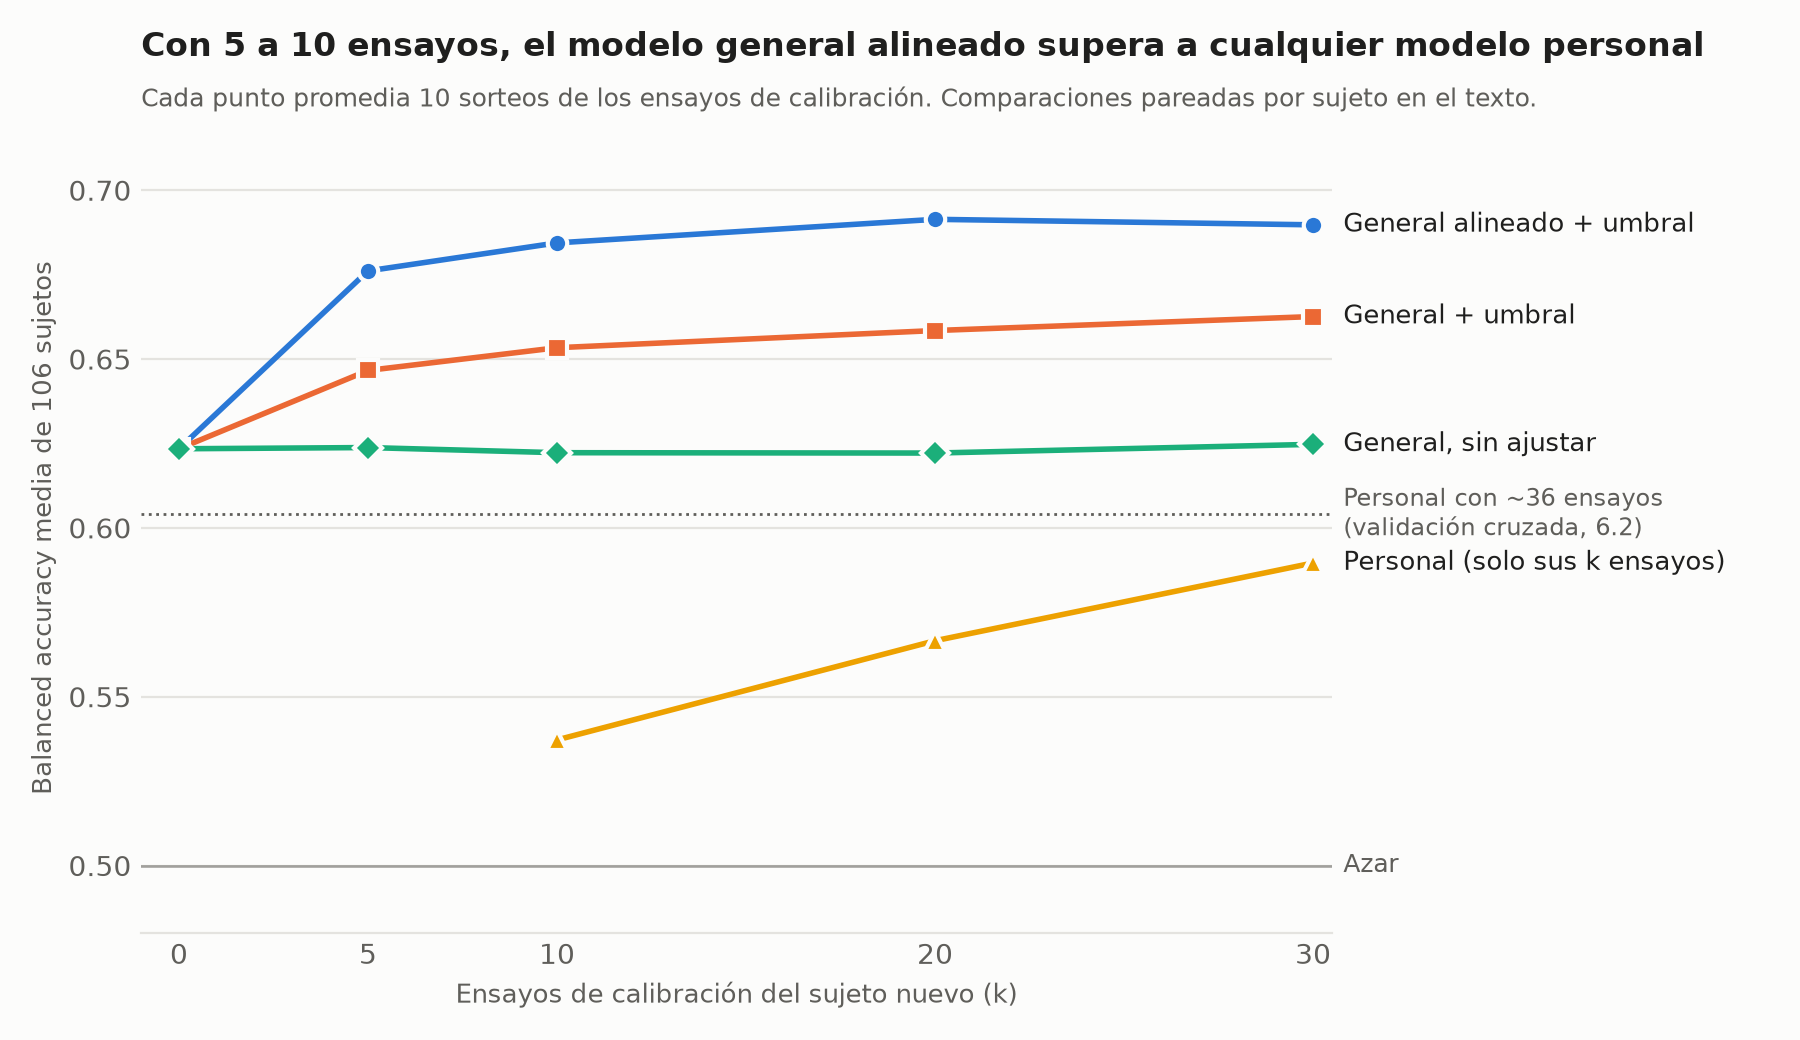

The file beside this chart, header and first rows:
sujeto, k, rep, estrategia, n_prueba, balanced_accuracy, auc
1, 0, 0, general, 45, 0.5593, 0.6522
1, 5, 0, general, 40, 0.55, 0.64
1, 5, 0, general_umbral, 40, 0.575, 0.64
1, 5, 0, alineado_umbral, 40, 0.7, 0.8
1, 5, 1, general, 40, 0.55, 0.6525
1, 5, 1, general_umbral, 40, 0.6, 0.6525
1, 5, 1, alineado_umbral, 40, 0.75, 0.8025
1, 5, 2, general, 40, 0.55, 0.6475
1, 5, 2, general_umbral, 40, 0.6, 0.6475
1, 5, 2, alineado_umbral, 40, 0.725, 0.78
1, 5, 3, general, 40, 0.55, 0.6275
1, 5, 3, general_umbral, 40, 0.55, 0.6275
1, 5, 3, alineado_umbral, 40, 0.625, 0.8075
1, 5, 4, general, 40, 0.6, 0.68
1, 5, 4, general_umbral, 40, 0.575, 0.68
1, 5, 4, alineado_umbral, 40, 0.625, 0.835
1, 5, 5, general, 40, 0.525, 0.6225
1, 5, 5, general_umbral, 40, 0.6, 0.6225
1, 5, 5, alineado_umbral, 40, 0.7, 0.765
1, 5, 6, general, 40, 0.575, 0.645
1, 5, 6, general_umbral, 40, 0.575, 0.645
1, 5, 6, alineado_umbral, 40, 0.675, 0.77
1, 5, 7, general, 40, 0.55, 0.64
1, 5, 7, general_umbral, 40, 0.575, 0.64
1, 5, 7, alineado_umbral, 40, 0.7, 0.79
1, 5, 8, general, 40, 0.525, 0.62
1, 5, 8, general_umbral, 40, 0.6, 0.62
1, 5, 8, alineado_umbral, 40, 0.725, 0.7975
1, 5, 9, general, 40, 0.575, 0.6775
1, 5, 9, general_umbral, 40, 0.6, 0.6775
1, 5, 9, alineado_umbral, 40, 0.6, 0.825
1, 10, 0, general, 35, 0.5458, 0.6144
1, 10, 0, general_umbral, 35, 0.4853, 0.6144
1, 10, 0, alineado_umbral, 35, 0.719, 0.8039
1, 10, 0, personal, 35, 0.4804, 0.5098
1, 10, 1, general, 35, 0.4902, 0.5621
1, 10, 1, general_umbral, 35, 0.4886, 0.5621
1, 10, 1, alineado_umbral, 35, 0.7451, 0.7745
1, 10, 1, personal, 35, 0.4592, 0.3725
1, 10, 2, general, 35, 0.5752, 0.6438
1, 10, 2, general_umbral, 35, 0.5964, 0.6438
1, 10, 2, alineado_umbral, 35, 0.7108, 0.8039
1, 10, 2, personal, 35, 0.5196, 0.5131
1, 10, 3, general, 35, 0.549, 0.6438
1, 10, 3, general_umbral, 35, 0.5784, 0.6438
1, 10, 3, alineado_umbral, 35, 0.7141, 0.7778
1, 10, 3, personal, 35, 0.5931, 0.6307
1, 10, 4, general, 35, 0.5474, 0.6732
1, 10, 4, general_umbral, 35, 0.6209, 0.6732
1, 10, 4, alineado_umbral, 35, 0.7108, 0.7974
1, 10, 4, personal, 35, 0.451, 0.4641
1, 10, 5, general, 35, 0.4902, 0.5915
1, 10, 5, general_umbral, 35, 0.5948, 0.5915
1, 10, 5, alineado_umbral, 35, 0.6569, 0.7582
1, 10, 5, personal, 35, 0.4853, 0.4379
1, 10, 6, general, 35, 0.6324, 0.6667
1, 10, 6, general_umbral, 35, 0.5703, 0.6667
1, 10, 6, alineado_umbral, 35, 0.7108, 0.8137
1, 10, 6, personal, 35, 0.6307, 0.6699
1, 10, 7, general, 35, 0.5458, 0.6536
... 15,946 more rows
